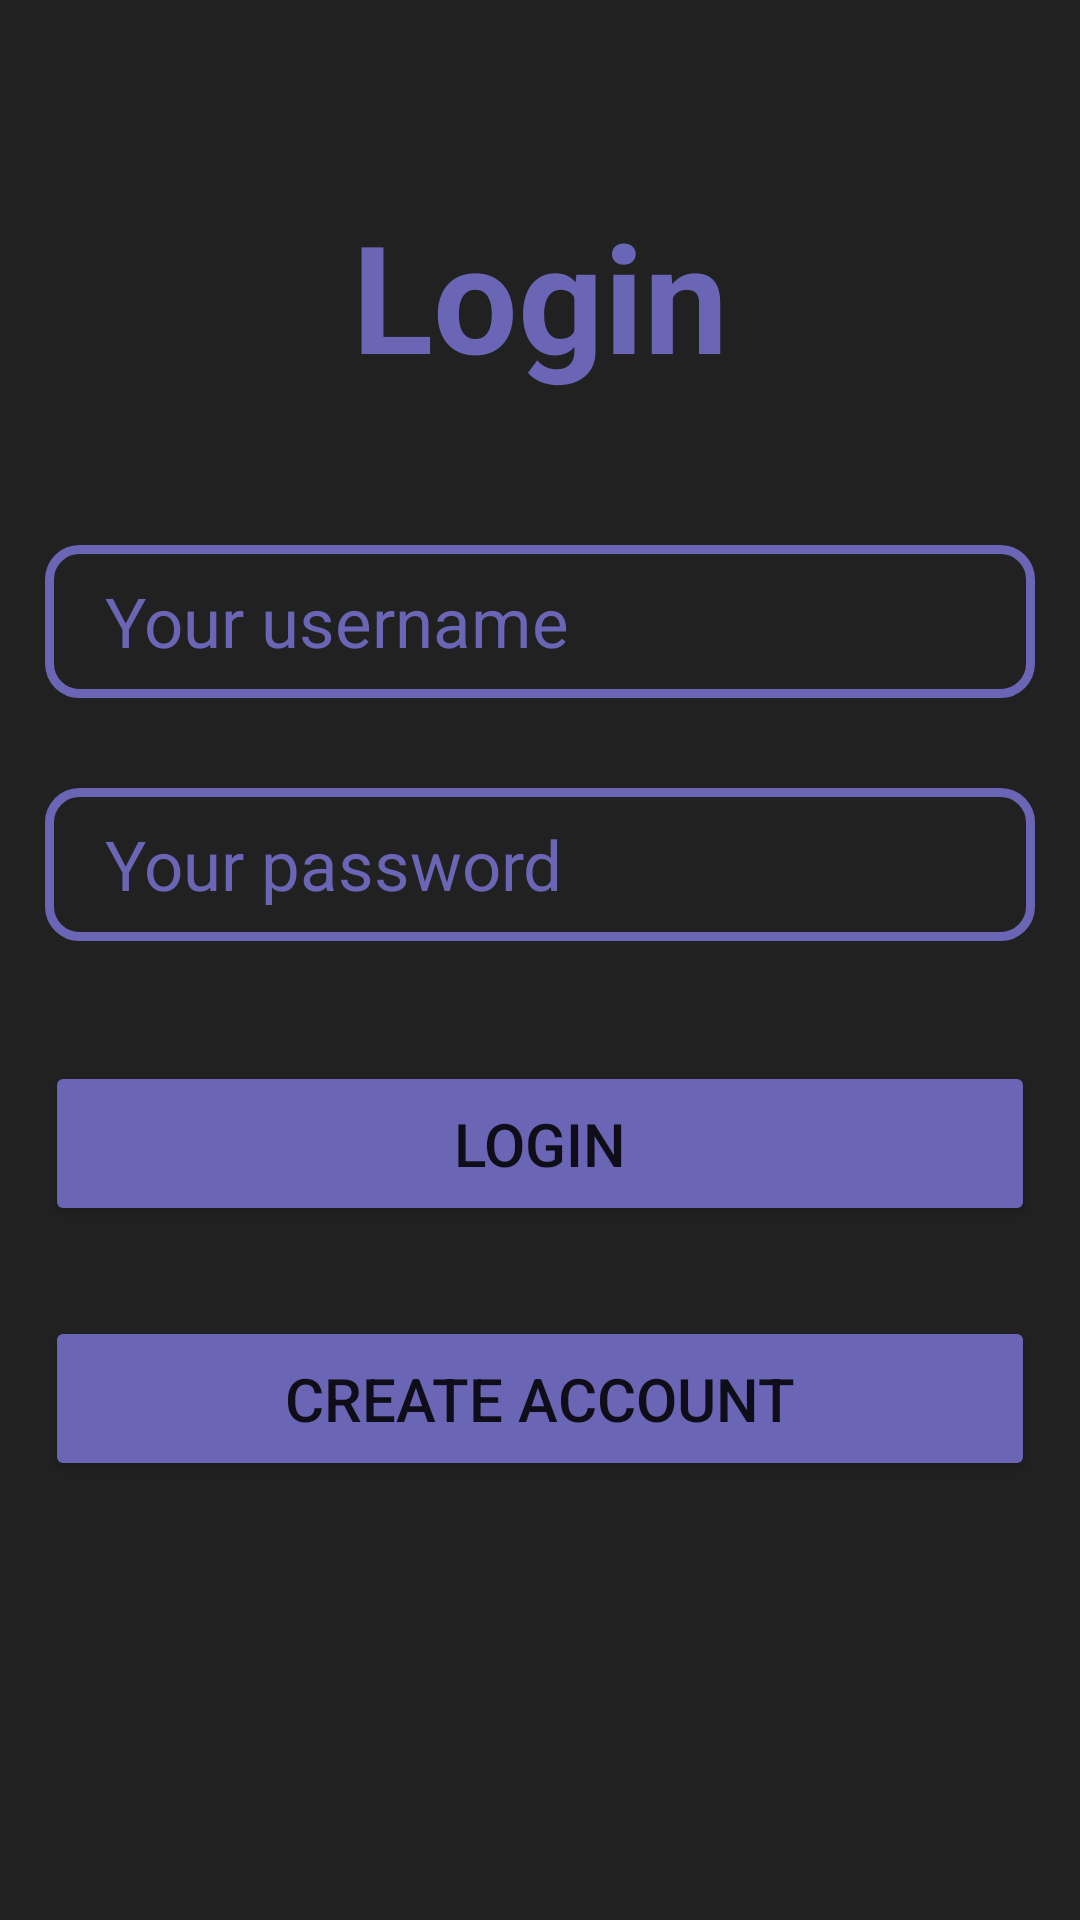

Here is an Android app screen rendered from its layout file. Give the layout XML and the strings, colors and styles it references.
<!-- AndroidManifest.xml: application theme Theme.FactsAndroidF95565 -->
<!-- res/layout/activity_login.xml -->
<?xml version="1.0" encoding="utf-8"?>
<LinearLayout xmlns:android="http://schemas.android.com/apk/res/android"
    xmlns:app="http://schemas.android.com/apk/res-auto"
    xmlns:tools="http://schemas.android.com/tools"
    android:layout_width="match_parent"
    android:layout_height="match_parent"
    android:padding="15dp"
    android:orientation="vertical"
    android:background="@color/custom_dark"
    tools:context=".LoginActivity">

    <TextView
        android:layout_width="match_parent"
        android:layout_height="wrap_content"
        android:layout_marginTop="50dp"
        android:layout_marginBottom="50dp"
        android:gravity="center_horizontal"
        android:text="Login"
        android:textColor="@color/custom_purple"
        android:textSize="50dp"
        android:textStyle="bold" />

    <EditText
        android:id="@+id/username"
        android:layout_width="match_parent"
        android:layout_height="51dp"
        android:background="@drawable/custominputbackground"
        android:hint="Your username"
        android:textColorHint="@color/custom_purple"
        android:textSize="23dp"
        android:layout_marginBottom="30dp"
        android:paddingLeft="20dp"/>

    <EditText
        android:id="@+id/password"
        android:layout_width="match_parent"
        android:layout_height="51dp"
        android:background="@drawable/custominputbackground"
        android:hint="Your password"
        android:textColorHint="@color/custom_purple"
        android:textSize="23dp"
        android:layout_marginBottom="30dp"
        android:paddingLeft="20dp"/>

    <Button
        android:id="@+id/login"
        android:layout_width="match_parent"
        android:layout_height="55dp"
        android:layout_marginBottom="30dp"
        android:layout_marginTop="10dp"
        android:backgroundTint="@color/custom_purple"
        android:text="Login"
        android:textSize="20dp" />

    <Button
        android:id="@+id/register"
        android:layout_width="match_parent"
        android:layout_height="55dp"
        android:layout_marginBottom="30dp"
        android:backgroundTint="@color/custom_purple"
        android:text="Create account"
        android:textSize="20dp" />

</LinearLayout>
<!-- resources referenced by this layout -->
<resources>
  <color name="custom_dark">#212121</color>
  <color name="custom_purple">#6A65B5</color>
  <!-- drawable custominputbackground (drawable) -->
  <?xml version="1.0" encoding="utf-8"?>
  <shape android:shape="rectangle" xmlns:android="http://schemas.android.com/apk/res/android">
      <stroke android:width="3dp"
              android:color="@color/custom_purple"/>
      <corners android:radius="10dp"/>
  </shape>
  <style name="Theme.FactsAndroidF95565" parent="Theme.MaterialComponents.DayNight.DarkActionBar">
          
          <item name="colorPrimary">@color/purple_500</item>
          <item name="colorPrimaryVariant">@color/purple_700</item>
          <item name="colorOnPrimary">@color/white</item>
          
          <item name="colorSecondary">@color/teal_200</item>
          <item name="colorSecondaryVariant">@color/teal_700</item>
          <item name="colorOnSecondary">@color/black</item>
          
          <item name="android:statusBarColor">?attr/colorPrimaryVariant</item>
          
      </style>
  <color name="purple_500">#FF6200EE</color>
  <color name="purple_700">#FF3700B3</color>
  <color name="white">#FFFFFFFF</color>
  <color name="teal_200">#FF03DAC5</color>
  <color name="teal_700">#FF018786</color>
  <color name="black">#FF000000</color>
</resources>
